Labelled photos from "dataset_split", an image-classification folder in Ibad2004/plant_Disease_detection. The possible labels are: pepper bell bacterial spot, pepper bell healthy, potato early blight, potato late blight, potato healthy, tomato bacterial spot, tomato early blight, tomato late blight, tomato leaf mold, tomato septoria leaf spot, tomato two-spotted spider mite, tomato target spot, tomato yellow leaf curl virus, tomato mosaic virus, tomato healthy.

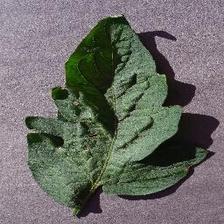
Label: tomato target spot

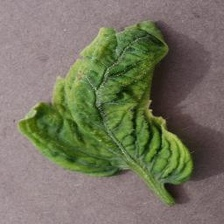
Label: tomato yellow leaf curl virus

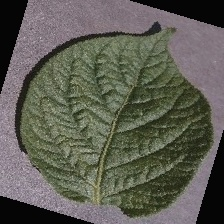
Label: potato healthy

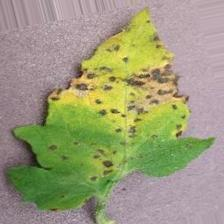
Label: tomato septoria leaf spot

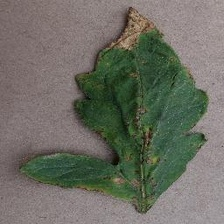
Label: tomato bacterial spot

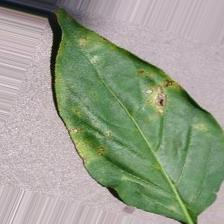
Label: pepper bell bacterial spot
